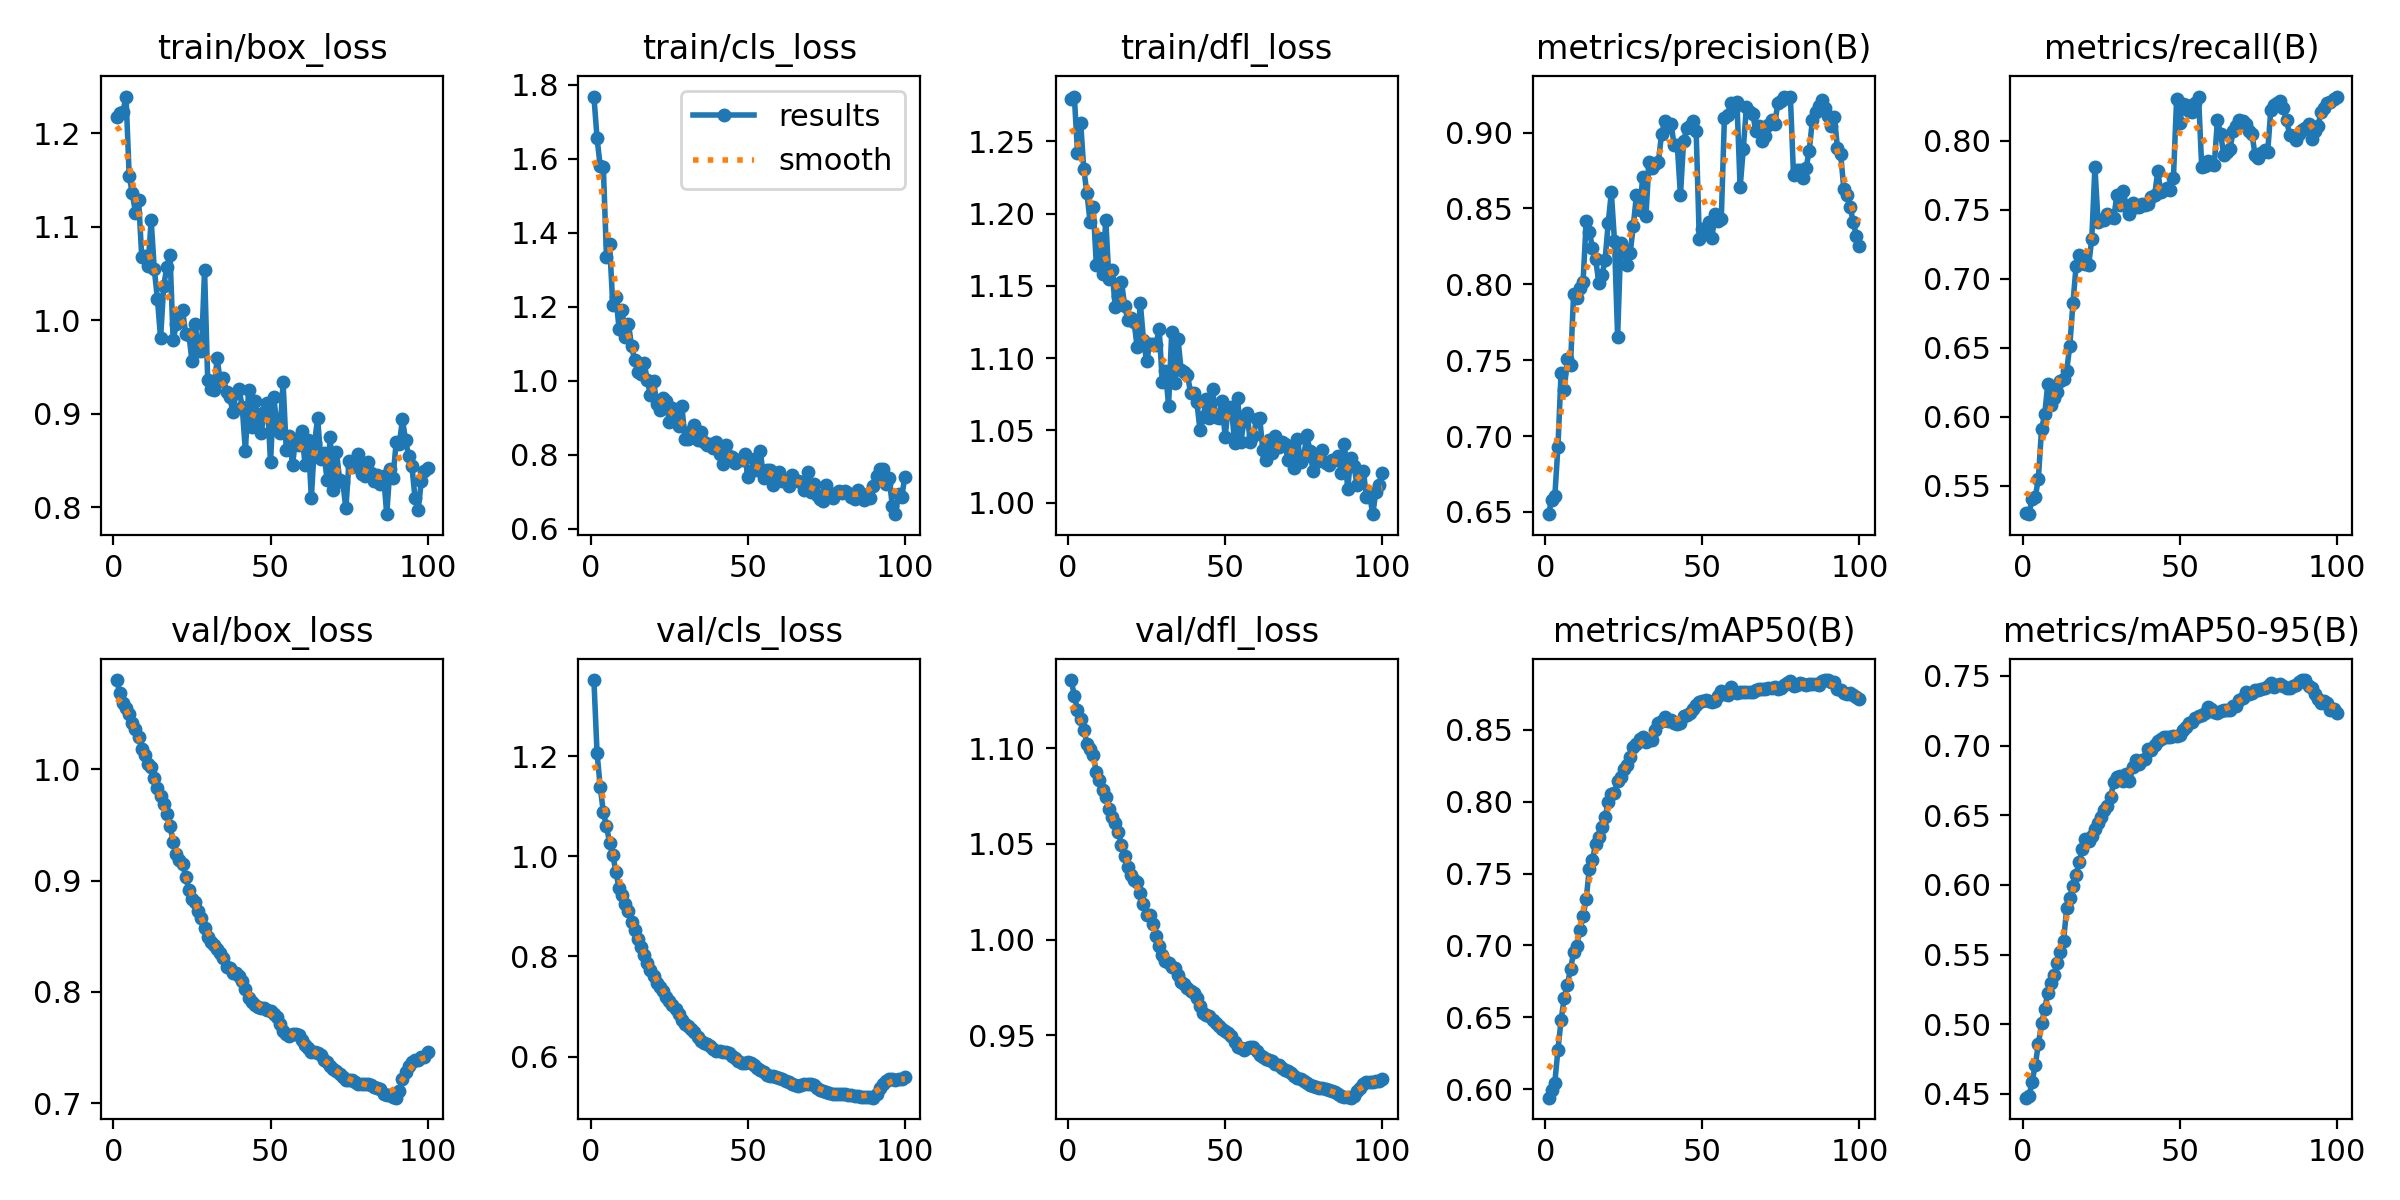

Data behind this chart, as committed beside it:
epoch, train/box_loss, train/cls_loss, train/dfl_loss, metrics/precision(B), metrics/recall(B), metrics/mAP50(B), metrics/mAP50-95(B), val/box_loss, val/cls_loss, val/dfl_loss, lr/pg0, lr/pg1, lr/pg2
1, 1.217, 1.768, 1.279, 0.6485, 0.53, 0.5942, 0.4473, 1.08, 1.352, 1.136, 8.33e-06, 8.33e-06, 8.33e-06
2, 1.221, 1.655, 1.281, 0.6582, 0.5295, 0.5991, 0.4481, 1.069, 1.206, 1.127, 1.7673e-05, 1.7673e-05, 1.7673e-05
3, 1.223, 1.58, 1.242, 0.6602, 0.5407, 0.6045, 0.4587, 1.06, 1.139, 1.12, 2.6828e-05, 2.6828e-05, 2.6828e-05
4, 1.24, 1.576, 1.263, 0.6928, 0.5418, 0.6275, 0.4706, 1.055, 1.088, 1.115, 3.5794e-05, 3.5794e-05, 3.5794e-05
5, 1.155, 1.334, 1.231, 0.7418, 0.5553, 0.648, 0.4857, 1.05, 1.06, 1.11, 4.4572e-05, 4.4572e-05, 4.4572e-05
6, 1.136, 1.37, 1.214, 0.7305, 0.5911, 0.6637, 0.5005, 1.042, 1.028, 1.102, 5.3161e-05, 5.3161e-05, 5.3161e-05
7, 1.115, 1.205, 1.194, 0.7506, 0.6017, 0.6728, 0.5109, 1.036, 1.003, 1.1, 6.1562e-05, 6.1562e-05, 6.1562e-05
8, 1.129, 1.226, 1.205, 0.7469, 0.6239, 0.6837, 0.5225, 1.029, 0.9684, 1.097, 6.9775e-05, 6.9775e-05, 6.9775e-05
9, 1.068, 1.141, 1.164, 0.7939, 0.6087, 0.6951, 0.5299, 1.018, 0.9372, 1.087, 7.7798e-05, 7.7798e-05, 7.7798e-05
10, 1.069, 1.19, 1.183, 0.791, 0.6134, 0.6996, 0.5356, 1.013, 0.922, 1.083, 8.5634e-05, 8.5634e-05, 8.5634e-05
11, 1.058, 1.118, 1.158, 0.7977, 0.6179, 0.7107, 0.5442, 1.005, 0.9051, 1.078, 9.3281e-05, 9.3281e-05, 9.3281e-05
12, 1.107, 1.154, 1.196, 0.8017, 0.6257, 0.7203, 0.5517, 1.002, 0.8917, 1.074, 0.0001007, 0.0001007, 0.0001007
13, 1.054, 1.092, 1.155, 0.8419, 0.6272, 0.7324, 0.5594, 0.9925, 0.8698, 1.068, 0.0001049, 0.0001049, 0.0001049
14, 1.023, 1.055, 1.161, 0.8344, 0.6333, 0.7535, 0.583, 0.983, 0.8521, 1.064, 0.0001049, 0.0001049, 0.0001049
15, 0.9808, 1.023, 1.135, 0.8242, 0.6514, 0.7595, 0.5903, 0.9758, 0.8349, 1.061, 0.0001037, 0.0001037, 0.0001037
16, 1.037, 1.019, 1.143, 0.8167, 0.6823, 0.7708, 0.5994, 0.9689, 0.8195, 1.056, 0.0001025, 0.0001025, 0.0001025
17, 1.057, 1.047, 1.153, 0.8011, 0.7092, 0.7756, 0.6073, 0.9594, 0.8026, 1.05, 0.0001013, 0.0001013, 0.0001013
18, 1.07, 1.001, 1.136, 0.806, 0.7174, 0.7825, 0.6166, 0.9491, 0.7872, 1.044, 0.0001001, 0.0001001, 0.0001001
19, 0.9784, 0.9602, 1.127, 0.8158, 0.7156, 0.789, 0.6257, 0.9347, 0.7724, 1.038, 9.8972e-05, 9.8972e-05, 9.8972e-05
20, 0.996, 0.999, 1.127, 0.8403, 0.7108, 0.7997, 0.6332, 0.9242, 0.7604, 1.034, 9.7794e-05, 9.7794e-05, 9.7794e-05
21, 1.007, 0.937, 1.125, 0.8606, 0.7097, 0.8054, 0.6311, 0.9187, 0.7473, 1.031, 9.6616e-05, 9.6616e-05, 9.6616e-05
22, 1.011, 0.9216, 1.107, 0.8288, 0.729, 0.8061, 0.6348, 0.9151, 0.7397, 1.03, 9.5438e-05, 9.5438e-05, 9.5438e-05
23, 0.9853, 0.9527, 1.138, 0.7655, 0.781, 0.8142, 0.6397, 0.9036, 0.7311, 1.024, 9.426e-05, 9.426e-05, 9.426e-05
24, 0.9847, 0.9456, 1.113, 0.8273, 0.7411, 0.817, 0.6444, 0.8912, 0.7185, 1.019, 9.3082e-05, 9.3082e-05, 9.3082e-05
25, 0.9561, 0.8884, 1.098, 0.8233, 0.7428, 0.8228, 0.6489, 0.8831, 0.7104, 1.013, 9.1904e-05, 9.1904e-05, 9.1904e-05
26, 0.996, 0.9257, 1.11, 0.8128, 0.7424, 0.8254, 0.6537, 0.8809, 0.7026, 1.013, 9.0726e-05, 9.0726e-05, 9.0726e-05
27, 0.9674, 0.9058, 1.11, 0.8206, 0.7472, 0.8313, 0.6567, 0.8729, 0.6946, 1.008, 8.9547e-05, 8.9547e-05, 8.9547e-05
28, 0.9675, 0.8781, 1.109, 0.8387, 0.7447, 0.8377, 0.6631, 0.866, 0.685, 1.002, 8.8369e-05, 8.8369e-05, 8.8369e-05
29, 1.053, 0.9313, 1.12, 0.8591, 0.7443, 0.8402, 0.6737, 0.8571, 0.6727, 0.9969, 8.7191e-05, 8.7191e-05, 8.7191e-05
30, 0.9356, 0.8423, 1.083, 0.8491, 0.7608, 0.8437, 0.6777, 0.8497, 0.6644, 0.992, 8.6013e-05, 8.6013e-05, 8.6013e-05
31, 0.9266, 0.8416, 1.091, 0.8706, 0.7532, 0.8449, 0.6783, 0.8444, 0.6602, 0.9887, 8.4835e-05, 8.4835e-05, 8.4835e-05
32, 0.9255, 0.8638, 1.067, 0.8448, 0.7633, 0.8418, 0.6743, 0.8421, 0.6557, 0.9875, 8.3657e-05, 8.3657e-05, 8.3657e-05
33, 0.9591, 0.8809, 1.118, 0.8808, 0.7531, 0.843, 0.6794, 0.8387, 0.6487, 0.9857, 8.2479e-05, 8.2479e-05, 8.2479e-05
34, 0.9346, 0.8402, 1.083, 0.8765, 0.7468, 0.8426, 0.6743, 0.835, 0.6397, 0.9852, 8.1301e-05, 8.1301e-05, 8.1301e-05
35, 0.9384, 0.8603, 1.113, 0.8793, 0.7549, 0.85, 0.6846, 0.8304, 0.6317, 0.9817, 8.0123e-05, 8.0123e-05, 8.0123e-05
36, 0.9234, 0.8355, 1.092, 0.8809, 0.7521, 0.8544, 0.6897, 0.8226, 0.6279, 0.9778, 7.8945e-05, 7.8945e-05, 7.8945e-05
37, 0.9177, 0.8268, 1.091, 0.8993, 0.7517, 0.8559, 0.6869, 0.8215, 0.6243, 0.9766, 7.7766e-05, 7.7766e-05, 7.7766e-05
38, 0.9022, 0.828, 1.089, 0.9074, 0.7542, 0.8585, 0.6896, 0.8174, 0.622, 0.9749, 7.6588e-05, 7.6588e-05, 7.6588e-05
39, 0.9224, 0.8171, 1.076, 0.9037, 0.7532, 0.8558, 0.6904, 0.8167, 0.6152, 0.9734, 7.541e-05, 7.541e-05, 7.541e-05
40, 0.926, 0.8343, 1.076, 0.9055, 0.7544, 0.8568, 0.6971, 0.8144, 0.6121, 0.9719, 7.4232e-05, 7.4232e-05, 7.4232e-05
41, 0.9069, 0.8028, 1.07, 0.8921, 0.7594, 0.8549, 0.6967, 0.8101, 0.6103, 0.9694, 7.3054e-05, 7.3054e-05, 7.3054e-05
42, 0.8596, 0.7753, 1.05, 0.8917, 0.7604, 0.8542, 0.7003, 0.8029, 0.6093, 0.9651, 7.1876e-05, 7.1876e-05, 7.1876e-05
43, 0.9251, 0.826, 1.059, 0.8587, 0.7779, 0.8543, 0.7031, 0.7947, 0.6093, 0.9616, 7.0698e-05, 7.0698e-05, 7.0698e-05
44, 0.8858, 0.7975, 1.071, 0.8944, 0.7629, 0.8597, 0.7048, 0.7911, 0.6073, 0.9608, 6.952e-05, 6.952e-05, 6.952e-05
45, 0.9135, 0.7925, 1.059, 0.9029, 0.7641, 0.8605, 0.7064, 0.7884, 0.6019, 0.96, 6.8342e-05, 6.8342e-05, 6.8342e-05
46, 0.8955, 0.7782, 1.078, 0.9046, 0.766, 0.8616, 0.7058, 0.7863, 0.5972, 0.9581, 6.7164e-05, 6.7164e-05, 6.7164e-05
47, 0.8792, 0.7855, 1.059, 0.9074, 0.7647, 0.8645, 0.7061, 0.786, 0.591, 0.9567, 6.5986e-05, 6.5986e-05, 6.5986e-05
48, 0.9018, 0.7849, 1.058, 0.9013, 0.7734, 0.8669, 0.7066, 0.7856, 0.5872, 0.9548, 6.4807e-05, 6.4807e-05, 6.4807e-05
49, 0.9118, 0.802, 1.07, 0.83, 0.8301, 0.869, 0.7069, 0.7837, 0.5868, 0.9532, 6.3629e-05, 6.3629e-05, 6.3629e-05
50, 0.8482, 0.7395, 1.046, 0.8366, 0.8128, 0.8698, 0.7073, 0.7828, 0.5895, 0.952, 6.2451e-05, 6.2451e-05, 6.2451e-05
51, 0.9175, 0.757, 1.066, 0.8355, 0.8268, 0.8705, 0.7108, 0.7805, 0.5873, 0.951, 6.1273e-05, 6.1273e-05, 6.1273e-05
52, 0.8895, 0.7893, 1.067, 0.841, 0.8261, 0.8697, 0.7133, 0.7772, 0.5829, 0.9495, 6.0095e-05, 6.0095e-05, 6.0095e-05
53, 0.8789, 0.7577, 1.042, 0.8302, 0.8219, 0.869, 0.7163, 0.7712, 0.5762, 0.9467, 5.8917e-05, 5.8917e-05, 5.8917e-05
54, 0.9337, 0.8087, 1.072, 0.8464, 0.8207, 0.8702, 0.717, 0.7645, 0.5726, 0.944, 5.7739e-05, 5.7739e-05, 5.7739e-05
55, 0.8616, 0.7377, 1.042, 0.8416, 0.8271, 0.8732, 0.7199, 0.7624, 0.5698, 0.9432, 5.6561e-05, 5.6561e-05, 5.6561e-05
56, 0.8762, 0.758, 1.056, 0.8429, 0.8319, 0.877, 0.7209, 0.7602, 0.5636, 0.9421, 5.5383e-05, 5.5383e-05, 5.5383e-05
57, 0.8453, 0.758, 1.062, 0.9099, 0.7807, 0.8745, 0.7218, 0.7622, 0.5606, 0.9432, 5.4204e-05, 5.4204e-05, 5.4204e-05
58, 0.8732, 0.7178, 1.042, 0.9115, 0.7817, 0.8741, 0.7231, 0.762, 0.5611, 0.9439, 5.3026e-05, 5.3026e-05, 5.3026e-05
59, 0.8661, 0.7398, 1.046, 0.9196, 0.7855, 0.8797, 0.7278, 0.7611, 0.5588, 0.9438, 5.1848e-05, 5.1848e-05, 5.1848e-05
60, 0.881, 0.753, 1.058, 0.9162, 0.7834, 0.8763, 0.7263, 0.7565, 0.5575, 0.9416, 5.067e-05, 5.067e-05, 5.067e-05
... 40 more rows
